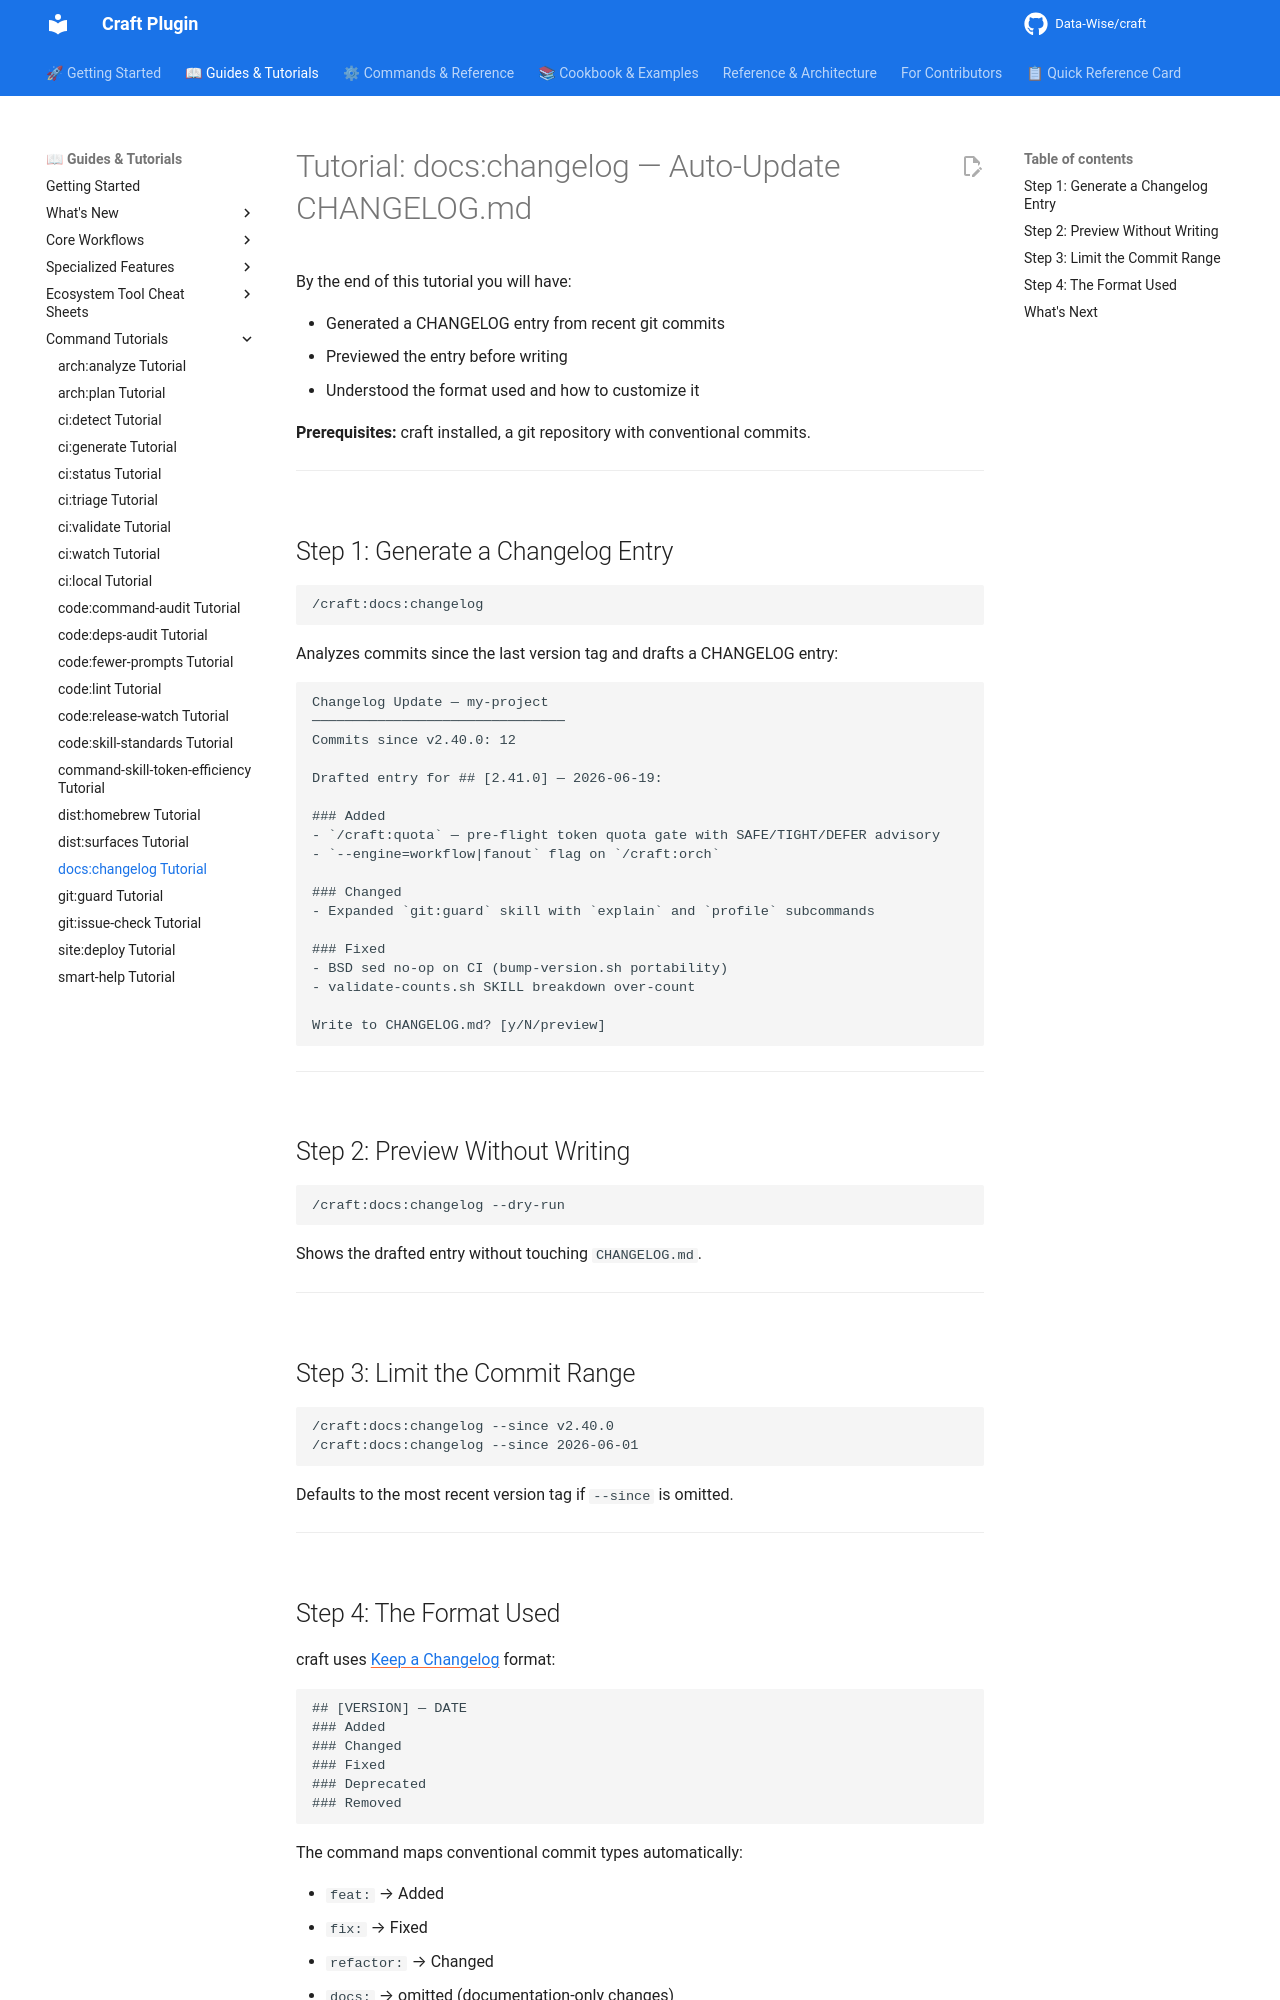

repository: Data-Wise/craft · page: tutorials/TUTORIAL-docs-changelog/index.html · generator: mkdocs

# Tutorial: docs:changelog — Auto-Update CHANGELOG.md

By the end of this tutorial you will have:

- Generated a CHANGELOG entry from recent git commits
- Previewed the entry before writing
- Understood the format used and how to customize it

**Prerequisites:** craft installed, a git repository with conventional commits.

---

## Step 1: Generate a Changelog Entry

```
/craft:docs:changelog
```

Analyzes commits since the last version tag and drafts a CHANGELOG entry:

```
Changelog Update — my-project
───────────────────────────────
Commits since v2.40.0: 12

Drafted entry for ## [2.41.0] — 2026-06-19:

### Added
- `/craft:quota` — pre-flight token quota gate with SAFE/TIGHT/DEFER advisory
- `--engine=workflow|fanout` flag on `/craft:orch`

### Changed
- Expanded `git:guard` skill with `explain` and `profile` subcommands

### Fixed
- BSD sed no-op on CI (bump-version.sh portability)
- validate-counts.sh SKILL breakdown over-count

Write to CHANGELOG.md? [y/N/preview]
```

---

## Step 2: Preview Without Writing

```
/craft:docs:changelog --dry-run
```

Shows the drafted entry without touching `CHANGELOG.md`.

---

## Step 3: Limit the Commit Range

```
/craft:docs:changelog --since v2.40.0
/craft:docs:changelog --since 2026-06-01
```

Defaults to the most recent version tag if `--since` is omitted.

---
